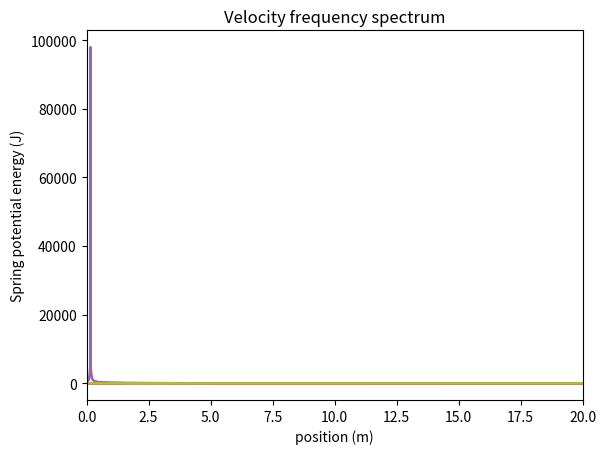

Reproduce this figure in Python.
# Make our lives easier
import pandas as pd
import matplotlib.pyplot as plt
from scipy.fft import fft, fftfreq
import numpy as np

# Initialization
position = 0.0 # position in meters
velocity = 1.0 # velocity in meters per second
acceleration = 0.0 # acceleration in meters per second^2
force = 0.0 # force in Newtons
time = 0.0 # time in seconds
spring_constant = 1.0 # force constant in kg/second^2
mass = 1.0 # mass in kg
time_step = 0.001 # time step in seconds
g = 9.8 # acceleration due to gravity m/s^2
mu = 0.000 # coefficient of kinetic friction

# A quadratic model for potential, this is just Hooke's law
# THIS IS THE CODE CELL THAT WILL BE REPLACED TO COMPLETE EXERCISE 7.2

potential_series = pd.Series([(1/2)*spring_constant*(x/100)**2 for x in range(-125,125)], index=[x/100 for x in range(-125,125)]) # ΔX ranges from -1.25 m to + 1.25 m // Arbitrary approximation
potential_series.plot(xlabel="position (m)", ylabel="Spring potential energy (J)")  # U = (1/2)k(Δx)2

# Take the derivative of a pandas series at a given position using central difference
# We need this function to obtain forces from the potential

def take_derivative_at(potential_series, position):
  diff = np.inf  #Infinity
  closest = 0
  for index, pos in enumerate(potential_series.index): #position at each index is enumerated
    if abs(position - pos) < diff: # this IF will always execute the first iteration
      diff = abs(position - pos)
      closest = index # Closest = 0
  rise = potential_series.iloc[closest+1] - potential_series.iloc[closest-1]  #  ΔU = - Uf - Ui
  run = potential_series.index[closest+1] - potential_series.index[closest-1] # Δx = xf - xi
  slope = rise/run # ΔU / Δx

  return slope

# Now that we've calculated Spring Force by approximating the derrivative of potential with respect to position (dU/dx)
# We can use Kinematics and Newtons second law to approximate the values of our remaining variables.

# Creating variable arrays
time_list = [time]
position_list = [position]
velocity_list = [velocity]
acceleration_list = [acceleration]
force_list = [force]

# Starting Loop
i=1
while i < 200000:
    time = time + time_step
    position = position + velocity*time_step + (1/2)*(acceleration*time_step**2) #Xf = xi + v(Δt)
    velocity = velocity + acceleration*time_step #Vf = Vi + a(Δt)
    spring_force = -1*take_derivative_at(potential_series=potential_series, position=position)  #Fs = -kΔx

    if velocity < 0: # moving to the left
      friction_force = mu*mass*g #friction to the right
    else: # moving to the right
      friction_force = -mu*mass*g # friction to the left
                                                             # We set the coefficient of friction to Zero, so friction will not affect
    if abs(velocity) < 0.001: # if moving extremely slowly
      friction_force = 0 # no friction because almost not moving

    force = spring_force + friction_force # Fnet = Fs + Fk
    acceleration = force/mass

# After all calculations have been computed they are then stored into our variable arrays

    time_list.append(time)
    position_list.append(position)
    velocity_list.append(velocity)
    acceleration_list.append(acceleration)
    force_list.append(force)
    i = i + 1

# The position oscillation is here
# You can adjust the time window by changing the values in xlim
position_series = pd.Series(position_list, index=time_list)
position_series.plot(ylabel="position (m)", xlabel="time (s)", xlim=(0, 20))

# The velocity oscillation is here
# You can adjust the time window by changing the values in xlim
velocity_series = pd.Series(position_list, index=time_list)
velocity_series.plot(ylabel="velocity (m/s)", xlabel="time (s)", xlim=(0, 20))

# Fourier transform and frequency analysis of the position wave
# The numpy function fft is the Fourier transform,
# it finds the weights of the frequencies of the sine waves that make up the original function
# fftfreq computes those frequencies based on the amount of data N and sampling rate T
# The sampling rate is, of course, the time step of the simulation
data = np.array(position_series.values)
n = len(data)
d = time_step
yf = fft(data)
freq = fftfreq(n, d)

# Plotting
plt.plot(freq, np.abs(yf))
plt.title('Position frequency spectrum')
plt.ylabel('Intensity')
plt.xlabel('Frequency (Hz)')
plt.xlim([0, 1])
plt.show()

# Fourier transform and frequency analysis of the velocity wave
# Everything else is the same as before
data = np.array(position_series.values)
n = len(data)
d = time_step
yf = fft(data)
freq = fftfreq(n, d)

# Plotting
plt.plot(freq, np.abs(yf))
plt.title('Velocity frequency spectrum')
plt.ylabel('Intensity')
plt.xlabel('Frequency (Hz)')
plt.xlim([0, 1])
plt.show()

## 7.1.1. What are the period and frequency of the position oscillation?
##
## Period answer:
## Frequency answer:

## 7.1.2. What are the period and frequency of the velocity oscillation?
##
## Period answer:
## Frequency answer:

## 7.1.3. What is the most common frequency of the position oscillation as determined by the Fourier transform
## and how does this number compare with your answer in 7.1.1? Explain.
##
## Frequency answer:
## Comparison answer:
## Explanation answer:

## 7.1.4. What is the most common frequency of the velocity oscillation as determined by the Fourier transform
## and how does this number compare with your answer in 7.1.2? Explain.
##
## Frequency answer:
## Comparison answer:
## Explanation answer:

## 7.1.5 Why are the frequency spectra of the position and velocity oscillations the same?
##
## Answer:

potential_series = pd.Series([(1/2)*spring_constant*(x/100)**4 - (1/2)*spring_constant*(x/100)**2 for x in range(-150,150)], index=[x/100 for x in range(-150,150)])
potential_series.plot(xlabel="position (m)", ylabel="Spring potential energy (J)")

Fs = 8000
sample = 80000

# This generates the low frequency harmonic wave
f = 0.2
x = np.arange(sample)
x = np.array(time_list)
y1 = np.sin(2 * np.pi * f * x)
plt.xlim(0,20)
plt.plot(x, y1)

# This generates the high frequency harmonic wave
f = 0.55
y2 = np.sin(2 * np.pi * f * x )
plt.plot(x, y2)
plt.show()

# Adding the 2 waves, multiplying one of them times 10 percent due to
# them being less common in the frequency spectrum approximately
# reproduces the triangular wave of the quadratic plus quartic potential
y3 = 0.1*y2+y1
plt.plot(x, y3)
plt.xlim(0,20)
plt.show()

## 7.3.1 Why can you decompose an oscillation into a sum of harmonic oscillations?
##
## Answer: